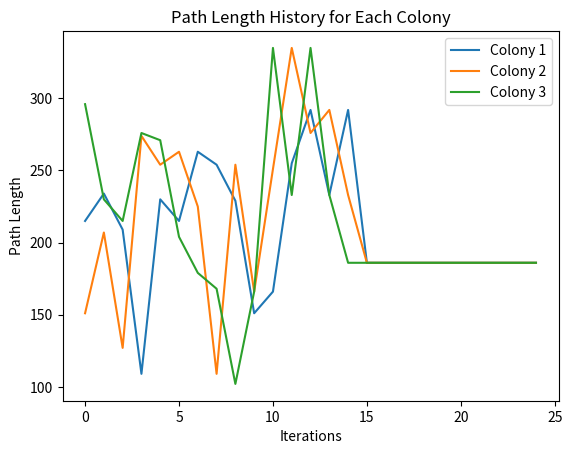

Write Python code to recreate this figure.
"""
This module implements the Ant Colony Optimization (ACO) algorithm.

The AntColony class provides an implementation of ACO, a probabilistic technique used to find optimal paths based on the behavior of ants in nature.
It is designed to solve pathfinding and combinatorial optimization problems using a population of artificial 'ants' that explore potential solutions.
The class includes functionalities for pheromone management, probability-based path selection, and iterative optimization.

Usage example:
--------------
To use this module, instantiate the AntColony class with the desired parameters, and call the `launch` method with a cost matrix and starting node.

Example:
    >>> colony = AntColony(evaporation_rate=0.5, alpha_parameter=1, beta_parameter=2, nb_ants=10, nb_iterations=100)
    >>> best_path = colony.launch(cost_matrix, start_node=0)
"""

from matplotlib import pyplot as plt
import numpy as np
import time as time
from matplotlib.animation import FuncAnimation

class AntColony:
    """
    This class implements the Ant Colony Optimization (ACO) algorithm for solving pathfinding and optimization problems.

    Attributes:
    ------------
    evaporation_rate : float
        The rate at which pheromones evaporate from the paths, a value between 0 and 1.
    alpha_parameter : float
        Controls the influence of pheromone levels on the decision-making process of the ants.
    beta_parameter : float
        Controls the influence of the distance (or cost) on the decision-making process of the ants.
    nb_ants : int
        The number of ants participating in each iteration of the algorithm.
    nb_iterations : int
        The number of iterations over which the algorithm will run.

    Methods:
    --------
    get_length_path(ants_path, cost_matrix):
        Calculates the total distance traveled by each ant for its path.
        
    get_pheromone_matrix(cost_matrix, pheromone_matrix, ants_path):
        Updates and returns the pheromone matrix after each ant has completed its path, considering pheromone evaporation.
        
    get_probability(cost_matrix, pheromone_matrix):
        Calculates and returns the probability matrix for each ant to move from one node to another based on pheromone levels and cost.
        
    roulette_wheel(probability, current_node, visited):
        Simulates the roulette wheel selection to determine the next node an ant will move to, based on the probability matrix.
        
    launch(cost_matrix, node_agent):
        Runs the ant colony optimization algorithm and returns the best path based on the final pheromone matrix.
        
    get_best_path(pheromone_matrix, current_node):
        Returns the path with the highest pheromone levels by following the most popular routes as determined by the ants.
    """
    
    def __init__(self, evaporation_rate_, alpha_parameter_, beta_parameter_, nb_agents_, nb_colony_, nb_iterations_, Q_):
            self.evaporation_rate = evaporation_rate_
            self.alpha_parameter = alpha_parameter_
            self.beta_parameter = beta_parameter_
            self.nb_ants = nb_agents_
            self.nb_colony = nb_colony_
            self.nb_iterations = nb_iterations_
            self.Q = Q_

    def get_length_path(self, ants_path, cost_matrix):
        """
        
        """
        # Initialize the distance matrix
        distance = np.zeros(len(ants_path))

        
        # For each ant
        for k_ant, ant_path in enumerate(ants_path):
            # For each node, add distance from the node to next node to the total distance that the ant travel
            for k_node, node in enumerate(ant_path):
                # We considerate that it is a loop, so the last node is connected to the first one
                next_node = ant_path[k_node + 1] if k_node != (len(ant_path) - 1) else ant_path[0]
                distance[k_ant] += cost_matrix[node][next_node]
        
        # Return the distance
        return np.sum(distance)

    def get_pheromone_matrix(self, cost_matrix, pheromone_matrix, globl_ants_path):
        """
        Return the new pheromone matrix after the passage of each ant.
        
        The evaporation rate can be set between 0 and 1.
        ants_path is set like : np.array([[0,1,2,,..., 3],[0,2,1, ..., 3], ...]) this mean the first ant go from node 0 to 1 then 1 to 2, etc.
        """
        # Mathematical model to represent phemone level on a graph
        # Initialization
        nb_node = len(cost_matrix)

        upsilon = 0
        delta_t_pheromone_matrix = np.full((self.nb_colony, self.nb_ants, nb_node, nb_node), upsilon, dtype=float)
        for l in range(self.nb_ants):
            for k in range(self.nb_ants):
                np.fill_diagonal(delta_t_pheromone_matrix[l][k], 0)

        # Populate travel_matrix based on ants_path
        for k_colony, ants_path in enumerate(globl_ants_path):
            length_path = self.get_length_path(ants_path, cost_matrix)

            for k_ant, ant_path in enumerate(ants_path):
                mask = np.zeros((nb_node, nb_node), dtype=bool)
                # Create a list of pairs (i_nodes, j_nodes) for each node in the ant's path
                i_nodes = np.array(ant_path[:-1])
                j_nodes = np.array(ant_path[1:])
                
                # Mark the nodes the ant travels
                mask[i_nodes, j_nodes] = True

                # The matrix is symetrix, if an ant have passed trouth i to j, that mean it had passed throu j to i
                mask[j_nodes, i_nodes] = True

                # Connect the last node to the first node to handle the loop
                mask[ant_path[-1], ant_path[0]] = True
                # Symetrie
                mask[ant_path[0],  ant_path[-1]] = True

                # Set delta values where the ant travels using boolean masking, usiing Q
                delta_t_pheromone_matrix[k_colony][k_ant][mask] += self.Q / length_path


        # Sum of delta_pheromone_matrix for each ant, without evaporation np.sum, what come before is the evaporation term
        pheromone_matrix = (1 - self.evaporation_rate)*pheromone_matrix + np.sum(delta_t_pheromone_matrix, axis=(0, 1))

        # When evaporation_rate = 0 then it will add the delta pheromone to the old one. When = 1 the old pheromone_matrix is completly evaporated
        return pheromone_matrix


    def get_probability(self, cost_matrix, pheromone_matrix, current_node, visited):
        """
        Return a probability vector representing the probability that an ant at the current node 
        moves to each possible next node, while ignoring already visited nodes.
        """
        # Calcul de la composante de phéromone élevée à la puissance alpha
        pheromone_component = pheromone_matrix ** self.alpha_parameter

        # Calcul de la composante de coût élevé à la puissance beta
        with np.errstate(divide='ignore', invalid='ignore'):
            reverse_cost_matrix = np.where(cost_matrix != 0, (1 / cost_matrix)** self.beta_parameter, 0)
        
        length_component = reverse_cost_matrix
        
        # Calcul du numérateur de la probabilité
        nominateur = pheromone_component * length_component

        # Appliquer un masque pour ignorer les nœuds déjà visités
        probability_vector = nominateur[current_node].copy()
        probability_vector[visited] = 0  # Exclure les nœuds visités
        
        # Normalisation pour obtenir la probabilité
        total = np.sum(probability_vector)
        if total > 0:
            probability_vector /= total
        
        return probability_vector


    def roulette_wheel(self, cost_matrix, pheromone_matrix, current_node, visited):
        """
        Get a random number and base on the probability matrix and the node where the ant is. Return from this random roulette wich node did the ant will go next.
        >>> roulette_wheel(np.array([[0,0.5,0.5],[1,0,0], [0.5,0.5,0]]), 1, { })
        0
        >>> roulette_wheel(np.array([[0,0.5,0.5],[1,0,0], [0.5,0.5,0]]), 1, {0})
        2
        """
        
        prob = self.get_probability(cost_matrix, pheromone_matrix, current_node, visited)
        
        # Calculate the cumulative sum of the probabilities
        cumulative_sum = np.cumsum(prob)
        
        # Generate a random number
        random_number = np.random.rand()
        
        # Find the next node based on the random number
        next_node_indices = np.where(cumulative_sum >= random_number)[0]
        if len(next_node_indices) == 0:
            raise IndexError("No valid next node found, check the probability matrix.")
        next_node = next_node_indices[0]

        return next_node, prob

    def get_start_nodes(self, cost_matrix): 
        # Heuristique to find first node
        # TODO: Find beter heuristique because random can lead to some truble
        # Deux problemes : lorsque plus de fourmis que de noeuds et lorsque fourmis spawn les unes a cote des autres
        nb_nodes = cost_matrix.shape[0]

        start_nodes = []
        # List of nodes where an agent can start, IE : 2 agents can't spawn in the same node and an agent can't spaw
        autorize_nodes = [i for i in range(nb_nodes)]
        for _ in range(self.nb_ants):
            # Heuristique = random
            # TODO: Un peu degeulasse donc a ameliorer eventuellement.
            random_node= autorize_nodes[np.random.randint(len(autorize_nodes))]
            start_nodes.append(random_node)
            autorize_nodes.remove(random_node)
        
        # Return first node of each ant
        return start_nodes
    
    def colony_path(self, nb_nodes, global_pheromone_matrix, cost_matrix, first_nodes):
        # Each ant builds a path
        ants_path = [[] for _ in range(self.nb_ants)]

        # Heuristique to find first node
        current_nodes = first_nodes

        # Initialize tabou list
        tabou_list = current_nodes.copy()

        step = 0

        for ant_index in range(self.nb_ants):
            ants_path[ant_index].append(current_nodes[ant_index])

        # Reapet until list tabou is full IE : All nodes are visited
        while (len(tabou_list) < nb_nodes):
            step += 1

            # Move each ant one at a time to the next node
            for ant in range(self.nb_ants):
                # Choose a random starting node for each ant
                current_node = current_nodes[ant]
                
                # Choose the next node based on the roulette wheel
                next_node, prob_matrix = self.roulette_wheel(cost_matrix,global_pheromone_matrix, current_node, tabou_list)
                
                current_nodes[ant] = next_node
                
                ants_path[ant].append(next_node)
                
                tabou_list.append(next_node)

                # If list taboo complete then no more movement possible
                if (len(tabou_list) == nb_nodes):
                    break
        
        # Return the path for this colony
        return ants_path, prob_matrix

        
    def launch(self, cost_matrix):
        """
        Launch the ant colony algorithm and return the final best path and path length history.
        
        Parameters:
        - cost_matrix: matrix of costs between nodes.
        
        Returns:
        - best_path: the best path found.
        - path_length_history: a list of lists where each inner list contains the total path length for each colony in each iteration.
        """
        # Get the number of nodes
        nb_nodes = cost_matrix.shape[0]

        # If more agents than nodes then return error
        if nb_nodes <= self.nb_ants:
            raise IndexError("More agents than nodes in the graph.")

        # Pheromone matrix initialization
        global_pheromone_matrix = np.ones((nb_nodes, nb_nodes))

        # Set the diagonal of the pheromone matrix to 0
        np.fill_diagonal(global_pheromone_matrix, 0)

        # Initialize path length history
        path_length_history = []
        probs_history = []
        pheromone_history = []

        first_nodes = self.get_start_nodes(cost_matrix)

        # Stop criteria: nb_iterations
        for _ in range(self.nb_iterations):

            global_ants_path = [[] for _ in range(self.nb_colony)]
            iteration_path_lengths = []  # Store path lengths for this iteration

            # For each colony
            for colony in range(self.nb_colony):
                ants_path, prob_history = self.colony_path(nb_nodes, global_pheromone_matrix, cost_matrix, first_nodes)
                probs_history.append(prob_history)
                global_ants_path[colony] = ants_path

                path_length = self.get_length_path(global_ants_path[colony], cost_matrix)
                iteration_path_lengths.append(path_length)

            # Append the iteration's path lengths to history
            path_length_history.append(iteration_path_lengths)

            # Pheromone matrix updated after all ants have been relocated
            global_pheromone_matrix = self.get_pheromone_matrix(cost_matrix, global_pheromone_matrix, global_ants_path)
            pheromone_history.append(global_pheromone_matrix)

            #Check for convergence
            if self.check_convergence(path_length_history):
                break

        # Get the best path after all iterations
        best_path = self.get_best_path(global_ants_path, cost_matrix)
        return best_path, path_length_history, probs_history, pheromone_history

    def check_convergence(self, path_length_history, n=10):
        """
        Check if the algorithm has converged based on the path length history.
        
        Parameters:
            path_length_history (list): History of path lengths to check for convergence.
            n (int): Number of recent iterations to consider for convergence.
            
        Returns:
            bool: True if the algorithm has converged, False otherwise.
        """
        if len(path_length_history) < n:
            return False

        # Check if the path lengths have not changed significantly in the last n iterations
        recent_lengths = path_length_history[-n:]  # Get the last n path lengths
        last_lengths = recent_lengths[-1]

        # Verify if all recent path lengths are close to the most recent one
        return all(np.allclose(last_lengths, lengths, atol=1e-2) for lengths in recent_lengths[:-1])




    def get_best_path(self, global_ants_path, cost_matrix):
        """
        Returns the path chosen based on the maximum pheromones on the nodes.
        """
        best_len_path = float('inf')
        best_len_path_num = 0
        for num, ants_path in enumerate(global_ants_path):
            len_path = self.get_length_path(ants_path, cost_matrix)

            if len_path < best_len_path:
                best_len_path_num = num
                best_len_path = len_path

        return global_ants_path[best_len_path_num]
    

# Visualisation
def visualize_probability_evolution(probability_matrices, interval=100):
    """
    Visualise l'évolution de la matrice de probabilités sous forme d'animation.
    
    Arguments :
    - probability_matrices : Liste de matrices de probabilités successives.
    - interval : Temps en millisecondes entre chaque affichage de la matrice.
    """
    fig, ax = plt.subplots(figsize=(8, 6))
    heatmap = ax.imshow(probability_matrices[0], cmap="YlGnBu", vmin=0, vmax=1)
    plt.colorbar(heatmap, ax=ax, label="Probabilité")
    
    def update(step):
        ax.set_title(f"Étape {step + 1} - Évolution de la matrice de probabilités")
        heatmap.set_data(probability_matrices[step])
        
        # Ajouter les valeurs sur la heatmap pour chaque cellule
        ax.clear()
        ax.imshow(probability_matrices[step], cmap="YlGnBu", vmin=0, vmax=1)
        ax.set_title(f"Étape {step + 1} - Évolution de la matrice de probabilités")
        
        for i in range(probability_matrices[step].shape[0]):
            for j in range(probability_matrices[step].shape[1]):
                ax.text(j, i, f"{probability_matrices[step][i, j]:.2f}", 
                        ha="center", va="center", color="black", fontsize=8)
        
        ax.set_xlabel("Nœud de destination")
        ax.set_ylabel("Nœud de départ")
        
    ani = FuncAnimation(fig, update, frames=len(probability_matrices), interval=interval, repeat=False)
    plt.show()


def visualize_pheromone_evolution(pheromone_matrices, interval=100):
    """
    Visualise l'évolution de la matrice des phéromones sous forme d'animation.
    
    Arguments :
    - pheromone_matrices : Liste de matrices de phéromones successives.
    - interval : Temps en millisecondes entre chaque affichage de la matrice.
    """
    fig, ax = plt.subplots(figsize=(8, 6))
    heatmap = ax.imshow(pheromone_matrices[0], cmap="YlOrBr", vmin=0, vmax=np.max(pheromone_matrices))
    plt.colorbar(heatmap, ax=ax, label="Niveau de phéromones")
    
    def update(step):
        ax.clear()  # Efface l'axe pour chaque étape afin d'éviter la superposition des textes
        ax.imshow(pheromone_matrices[step], cmap="YlOrBr", vmin=0, vmax=np.max(pheromone_matrices))
        ax.set_title(f"Étape {step + 1} - Évolution des phéromones")
        
        # Ajout des valeurs sur la heatmap pour chaque cellule
        for i in range(pheromone_matrices[step].shape[0]):
            for j in range(pheromone_matrices[step].shape[1]):
                ax.text(j, i, f"{pheromone_matrices[step][i, j]:.2f}", 
                        ha="center", va="center", color="black", fontsize=8)
        
        ax.set_xlabel("Nœud de destination")
        ax.set_ylabel("Nœud de départ")
    
    ani = FuncAnimation(fig, update, frames=len(pheromone_matrices), interval=interval, repeat=False)
    plt.show()



def plot_path_length_history(path_length_history):
    """
    Plot the path length history for each colony over the iterations.
    
    Parameters:
    - path_length_history: list of lists containing path lengths for each colony at each iteration.
    """
    nb_iterations = len(path_length_history)
    nb_colony = len(path_length_history[0]) if nb_iterations > 0 else 0
    
    # Tracer les longueurs de chemin pour chaque colonie
    for colony in range(nb_colony):
        lengths = [iteration[colony] for iteration in path_length_history]
        plt.plot(range(nb_iterations), lengths, label=f"Colony {colony + 1}")

    plt.xlabel("Iterations")
    plt.ylabel("Path Length")
    plt.title("Path Length History for Each Colony")
    plt.legend()
    plt.show()


# Exemple of use of the class above
if __name__ == "__main__":

    # Exemple of cost matrix
    cost_matrix = np.array([
        [0, 50, 1, 10, 20, 30, 40, 50, 60, 70],
        [50, 0, 2, 8, 18, 28, 38, 48, 58, 68],
        [1, 2, 0, 1, 11, 21, 31, 41, 51, 61],
        [10, 8, 1, 0, 9, 19, 29, 39, 49, 59],
        [20, 18, 11, 9, 0, 7, 17, 27, 37, 47],
        [30, 28, 21, 19, 7, 0, 6, 16, 26, 36],
        [40, 38, 31, 29, 17, 6, 0, 5, 15, 25],
        [50, 48, 41, 39, 27, 16, 5, 0, 4, 14],
        [1, 58, 51, 49, 37, 26, 15, 4, 0, 3],
        [70, 68, 61, 59, 47, 36, 25, 14, 3, 0]
    ])

    # Evaporation rate between 0 and 1
    evaporation_rate = 0.7
    alpha_parameter = 1
    beta_parameter = 2
    nb_agents = 3  #Nb agent = nb fourmis
    nb_colony = 3
    nb_iterations = 1000
    Q = 10

    fourmis = AntColony(evaporation_rate, alpha_parameter, beta_parameter, nb_agents,nb_colony, nb_iterations, Q)

    # launch ant colony algorithm
    final_path, history, prob_history, pheromone_history = fourmis.launch(cost_matrix)
    
    #print("Best path ", final_path)

    #visualize_probability_evolution(prob_history)
   # visualize_pheromone_evolution(pheromone_history)


    plot_path_length_history(history)